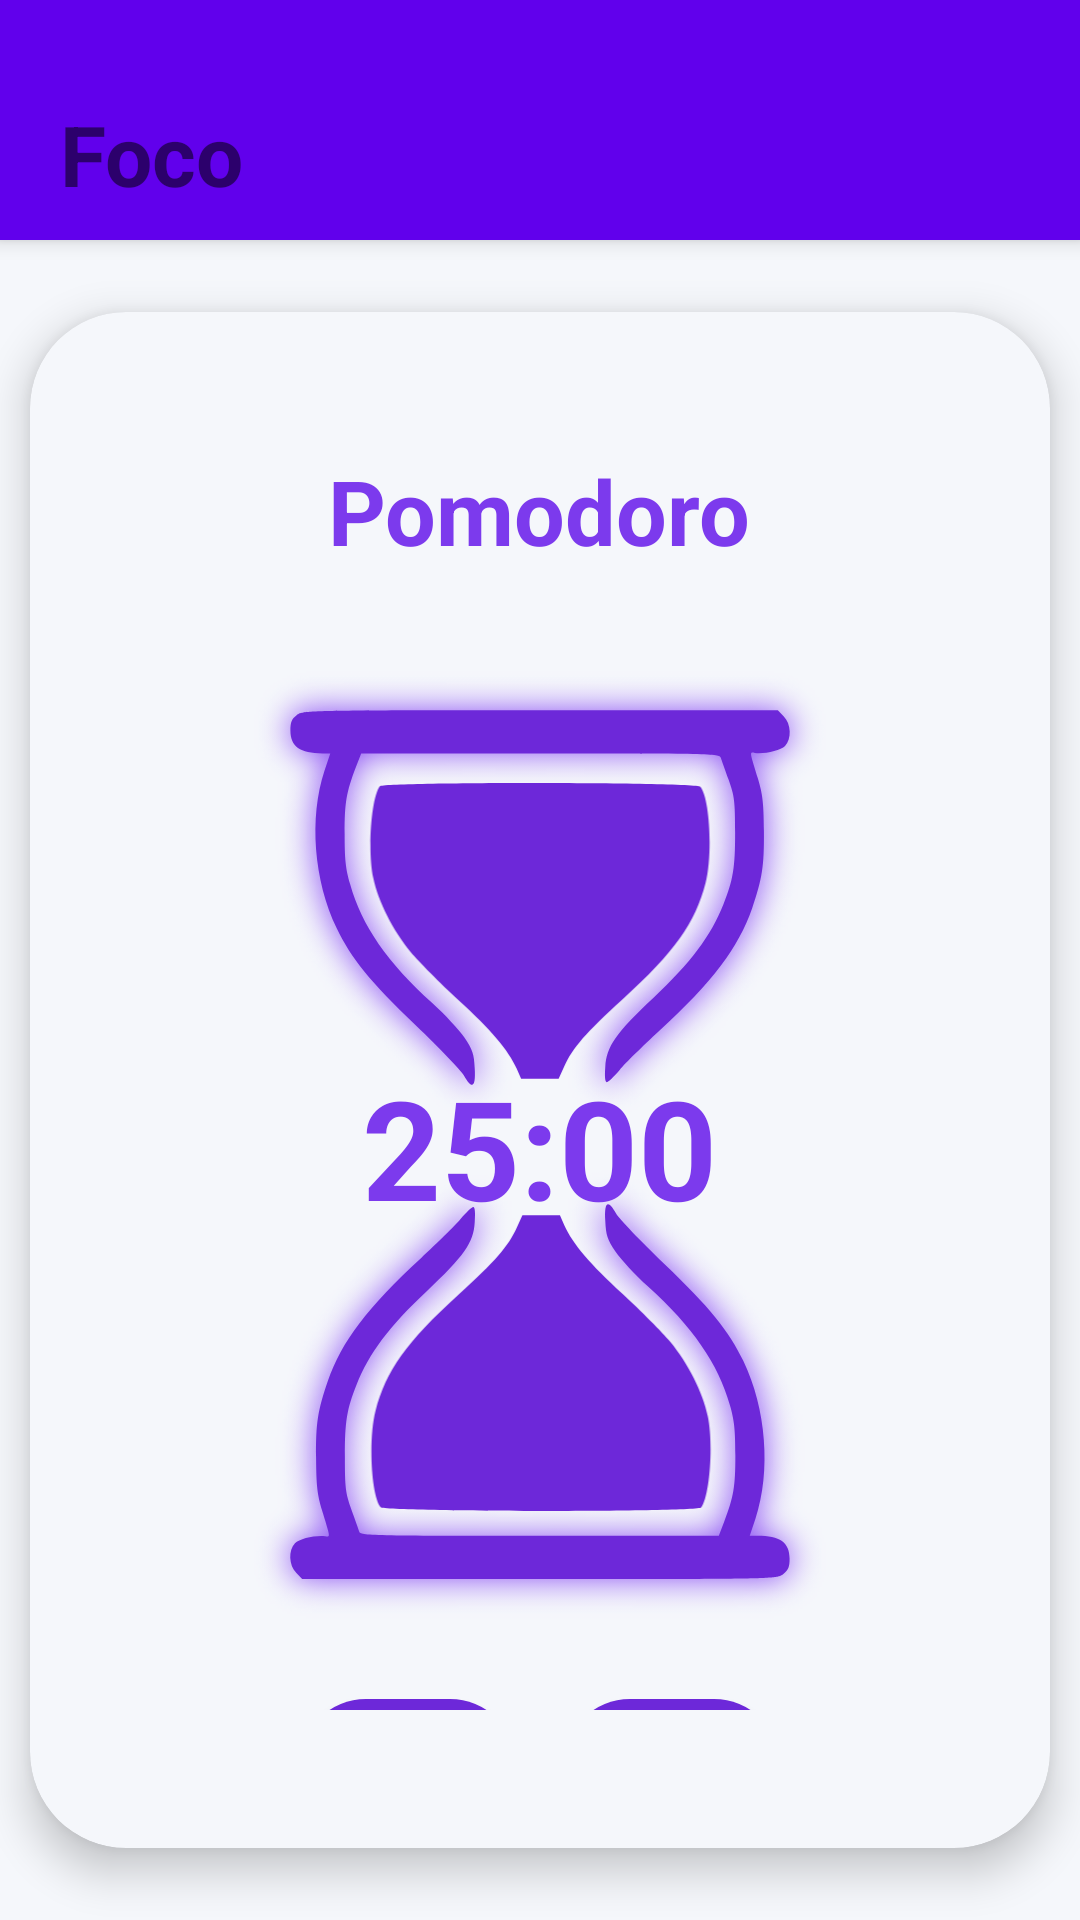

Reconstruct the res/layout file that produces this screen, plus the resources it refers to.
<!-- AndroidManifest.xml: application theme Theme.AppAcademicoOrganizacao -->
<!-- res/layout/fragment_focus.xml -->
<?xml version="1.0" encoding="utf-8"?>
<LinearLayout
    xmlns:android="http://schemas.android.com/apk/res/android"
    xmlns:app="http://schemas.android.com/apk/res-auto"
    xmlns:card_view="http://schemas.android.com/apk/res-auto"
    android:layout_width="match_parent"
    android:layout_height="match_parent"
    android:orientation="vertical"
    android:background="@color/background">

    
    <LinearLayout
        android:layout_width="match_parent"
        android:layout_height="80dp"
        android:background="@color/topbar"
        android:gravity="bottom"
        android:paddingStart="20dp"
        android:paddingBottom="10dp"
        android:elevation="4dp">

        <TextView
            android:layout_width="wrap_content"
            android:layout_height="wrap_content"
            android:text="Foco"
            android:textColor="@color/mcv_text_date_dark"
            android:textSize="28sp"
            android:textStyle="bold"/>
    </LinearLayout>

    
    <FrameLayout
        android:layout_width="match_parent"
        android:layout_height="match_parent">

        
        <androidx.cardview.widget.CardView
            android:layout_width="340dp"
            android:layout_height="wrap_content"
            android:layout_gravity="center"
            android:layout_margin="24dp"
            card_view:cardCornerRadius="32dp"
            card_view:cardElevation="8dp"
            card_view:cardBackgroundColor="@color/background">

            
            <LinearLayout
                android:layout_width="match_parent"
                android:layout_height="wrap_content"
                android:gravity="center_horizontal"
                android:orientation="vertical"
                android:padding="30dp">

                
                <TextView
                    android:id="@+id/textMode"
                    android:layout_width="wrap_content"
                    android:layout_height="wrap_content"
                    android:layout_marginTop="16dp"
                    android:layout_marginBottom="24dp"
                    android:text="Pomodoro"
                    android:textColor="@color/primary"
                    android:textSize="30sp"
                    android:textStyle="bold" />

                
                <FrameLayout
                    android:layout_width="320dp"
                    android:layout_height="320dp"
                    android:layout_marginTop="8dp">

                    
                    <ImageView
                        android:id="@+id/hourglass_glow"
                        android:layout_width="match_parent"
                        android:layout_height="match_parent"
                        android:scaleType="fitCenter"
                        android:src="@drawable/hourglass_glow" />

                    
                    <ImageView
                        android:id="@+id/bottomSand"
                        android:layout_width="220dp"
                        android:layout_height="100dp"
                        android:layout_gravity="center"
                        android:layout_marginTop="72dp"
                        android:paddingLeft="7dp"
                        android:scaleType="fitCenter"
                        android:src="@drawable/sand_bottom"
                        app:tint="@color/primary_dark" />

                    
                    <ImageView
                        android:id="@+id/topSand"
                        android:layout_width="220dp"
                        android:layout_height="100dp"
                        android:layout_gravity="center"
                        android:layout_marginBottom="72dp"
                        android:scaleType="fitCenter"
                        android:src="@drawable/sand_top"
                        app:tint="@color/primary_dark" />

                    
                    <ImageView
                        android:id="@+id/hourglassFrame"
                        android:layout_width="match_parent"
                        android:layout_height="match_parent"
                        android:scaleType="fitCenter"
                        android:src="@drawable/hourglass"
                        app:tint="@color/primary_dark" />

                    
                    <TextView
                        android:id="@+id/textTimer"
                        android:layout_width="wrap_content"
                        android:layout_height="wrap_content"
                        android:layout_gravity="center"
                        android:text="25:00"
                        android:textColor="@color/primary"
                        android:textSize="46sp"
                        android:textStyle="bold" />
                </FrameLayout>

                
                <LinearLayout
                    android:layout_width="wrap_content"
                    android:layout_height="wrap_content"
                    android:layout_marginTop="24dp"
                    android:layout_marginBottom="16dp"
                    android:orientation="horizontal">

                    
                    <ImageButton
                        android:id="@+id/btnStartPause"
                        android:layout_width="72dp"
                        android:layout_height="72dp"
                        android:layout_marginEnd="16dp"
                        android:background="@drawable/background_button"
                        android:elevation="2dp"
                        android:padding="18dp"
                        android:src="@drawable/icon_play44"
                        app:tint="@color/white" />

                    
                    <ImageButton
                        android:id="@+id/btnReset"
                        android:layout_width="72dp"
                        android:layout_height="72dp"
                        android:background="@drawable/background_button"
                        android:elevation="2dp"
                        android:padding="18dp"
                        android:src="@drawable/icon_timer44"
                        app:tint="@android:color/white" />

                </LinearLayout>

            </LinearLayout>

        </androidx.cardview.widget.CardView>

    </FrameLayout>

</LinearLayout>
<!-- resources referenced by this layout -->
<resources>
  <color name="background">#F5F7FB</color>
  <color name="primary">#7C3AED</color>
  <color name="primary_dark">#6D28D9</color>
  <color name="topbar">#6100EC</color>
  <color name="white">#FFFFFFFF</color>
  <!-- drawable background_button (drawable) -->
  <?xml version="1.0" encoding="utf-8"?>
  <ripple xmlns:android="http://schemas.android.com/apk/res/android"
      android:color="#40FFFFFF">
  
      <item>
  
          <shape android:shape="rectangle">
  
              <solid android:color="@color/primary_dark"/>
  
              <corners android:radius="22dp"/>
  
              <padding
                  android:left="12dp"
                  android:top="12dp"
                  android:right="12dp"
                  android:bottom="12dp"/>
  
          </shape>
  
      </item>
  
  </ripple>
  <!-- drawable icon_play44 (drawable) -->
  <vector xmlns:android="http://schemas.android.com/apk/res/android"
      android:width="44dp"
      android:height="44dp"
      android:viewportWidth="44"
      android:viewportHeight="44">
    <path
        android:strokeWidth="3"
        android:pathData="M4.714,38.814C4.726,39.469 4.916,40.108 5.265,40.662C5.614,41.216 6.109,41.664 6.694,41.957C7.279,42.287 7.94,42.461 8.611,42.461C9.283,42.461 9.944,42.287 10.529,41.957L37.714,25.143C38.306,24.858 38.805,24.412 39.154,23.856C39.503,23.3 39.689,22.656 39.689,22C39.689,21.343 39.503,20.7 39.154,20.144C38.805,19.588 38.306,19.142 37.714,18.857L10.529,2.168C9.944,1.838 9.283,1.664 8.611,1.664C7.94,1.664 7.279,1.838 6.694,2.168C6.109,2.461 5.614,2.909 5.265,3.463C4.916,4.017 4.726,4.657 4.714,5.311V38.814Z"
        android:strokeLineJoin="round"
        android:fillColor="#00000000"
        android:strokeColor="#FFFFFF"
        android:strokeLineCap="round"/>
  </vector>
  <!-- drawable sand_bottom (drawable) -->
  <vector xmlns:android="http://schemas.android.com/apk/res/android"
      android:width="154dp"
      android:height="127dp"
      android:viewportWidth="154"
      android:viewportHeight="127">
    <path
        android:pathData="M62.7,6.2c-3.6,7.9 -9.1,14.2 -24.7,28.4 -22,20 -30.7,32.2 -35.1,49.2 -3.1,12.2 -1.8,36 2.2,40.8 1.6,2 134.1,2.1 135.7,0.1 3.6,-4.4 5.3,-27 2.8,-38.7 -2.1,-10.1 -8.4,-22.4 -15.9,-31.5 -3.4,-4 -12.4,-13.1 -20,-20.1 -14,-12.8 -21.2,-21.2 -24.8,-29.1l-1.9,-4.3 -8,-0 -7.9,-0 -2.4,5.2z"
        android:fillColor="#000000"
        android:strokeColor="#00000000"/>
  </vector>
  <!-- drawable sand_top (drawable) -->
  <vector xmlns:android="http://schemas.android.com/apk/res/android"
      android:width="146dp"
      android:height="127dp"
      android:viewportWidth="146"
      android:viewportHeight="127">
    <path
        android:pathData="M5.2,2.2c-3.6,4.5 -5.3,27.1 -2.8,38.8 2.1,10.1 8.4,22.4 15.9,31.5 3.4,4 12.4,13.1 20,20.1 14,12.8 21.2,21.2 24.8,29.1l1.9,4.3 8,-0 7.9,-0 2.4,-5.2c3.6,-7.9 9.1,-14.2 24.7,-28.4 22,-20 30.7,-32.2 35.1,-49.2 3.1,-12.2 1.8,-36 -2.2,-40.8 -1.6,-2 -134.1,-2.1 -135.7,-0.2z"
        android:fillColor="#000000"
        android:strokeColor="#00000000"/>
  </vector>
  <style name="Theme.AppAcademicoOrganizacao" parent="Theme.MaterialComponents.DayNight.NoActionBar">
          
          <item name="colorPrimary">@color/purple_500</item>
          <item name="colorPrimaryVariant">@color/purple_700</item>
          <item name="colorOnPrimary">@color/white</item>
          
          <item name="colorSecondary">@color/primary</item>
          <item name="colorSecondaryVariant">@color/primary</item>
          <item name="colorOnSecondary">@color/black</item>
          
          <item name="android:statusBarColor">?attr/colorPrimaryVariant</item>
          
      </style>
  <color name="purple_500">#FF6200EE</color>
  <color name="purple_700">#FF3700B3</color>
  <color name="black">#FF000000</color>
</resources>
